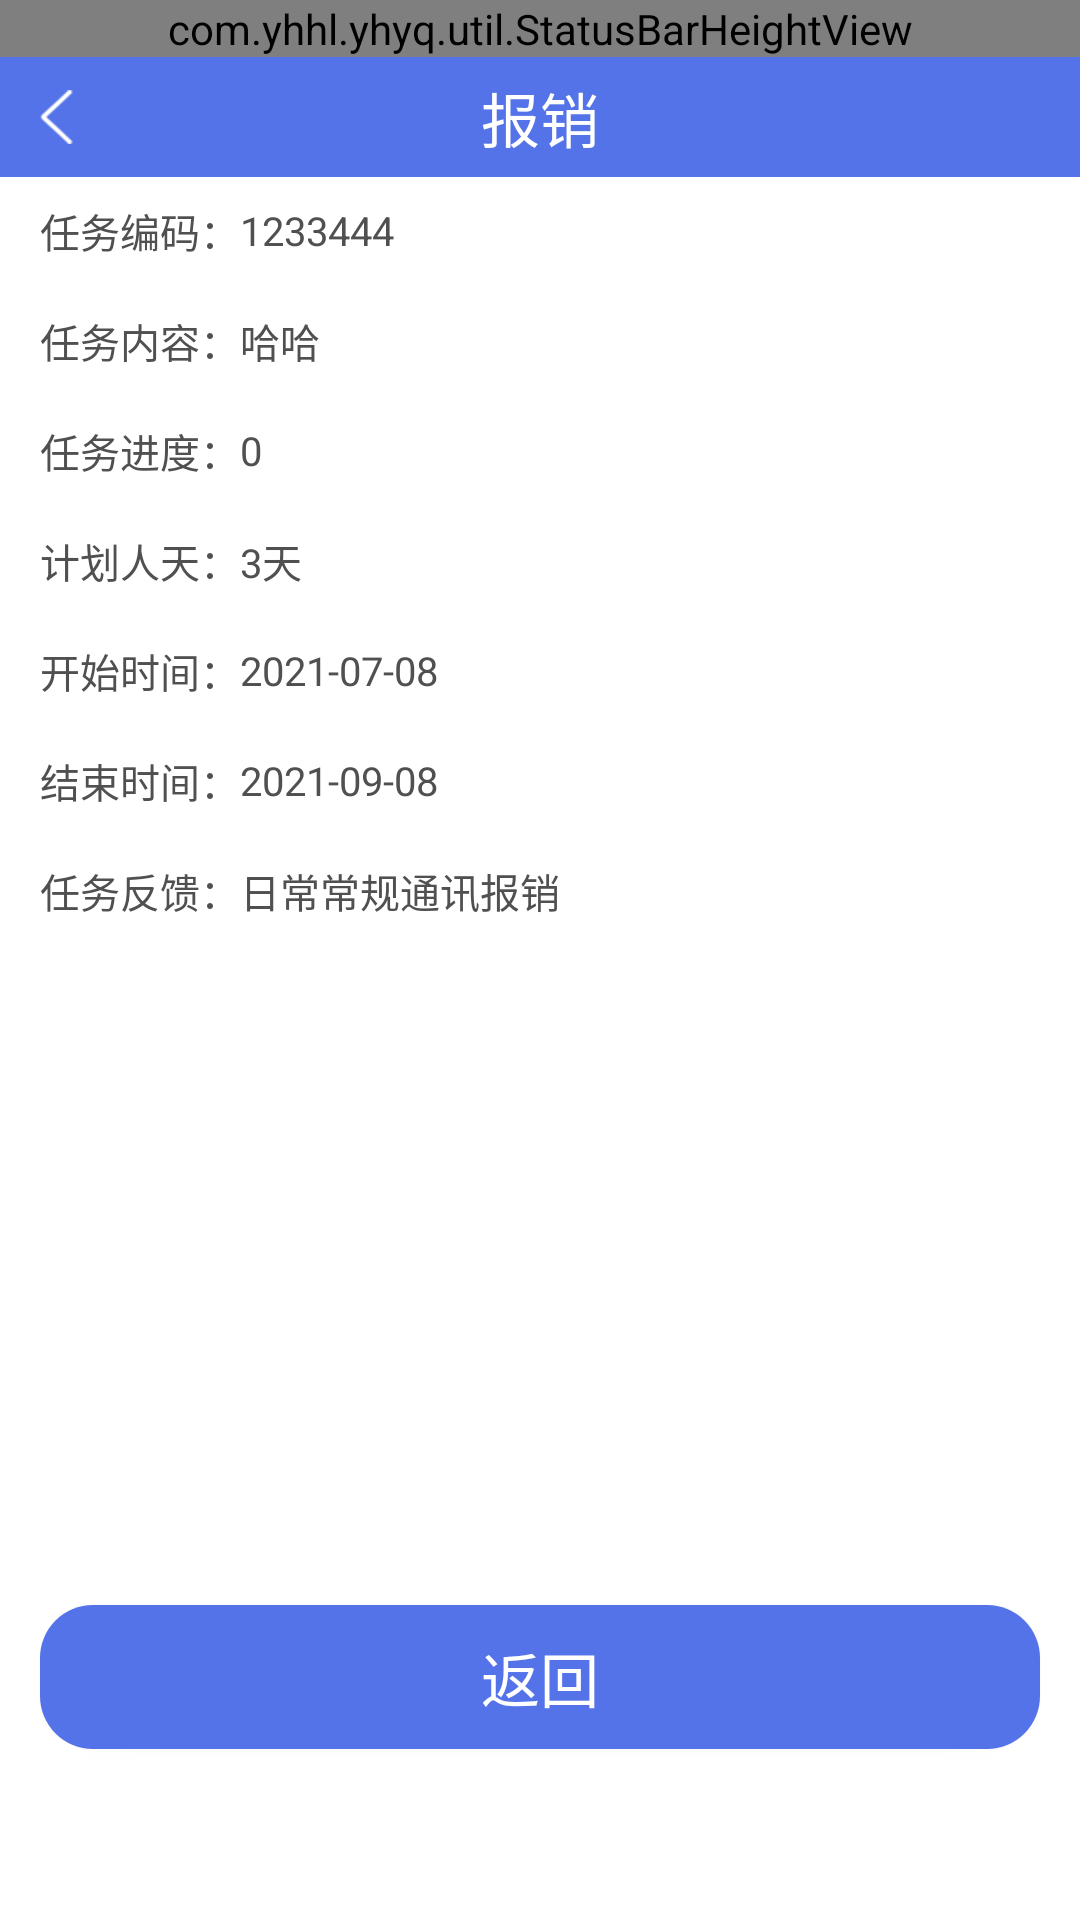

Layout XML and referenced resources for this Android screen:
<!-- AndroidManifest.xml: application theme Theme.YHYQ -->
<!-- res/layout/activity_task_detail.xml -->
<?xml version="1.0" encoding="utf-8"?>
<androidx.constraintlayout.widget.ConstraintLayout xmlns:android="http://schemas.android.com/apk/res/android"
    xmlns:app="http://schemas.android.com/apk/res-auto"
    xmlns:tools="http://schemas.android.com/tools"
    android:layout_width="match_parent"
    android:layout_height="match_parent"
    tools:context=".workbench.task.activity.TaskDetailActivity">

    <com.yhhl.yhyq.util.StatusBarHeightView
        android:id="@+id/start"
        app:layout_constraintStart_toStartOf="parent"
        app:layout_constraintTop_toTopOf="parent"
        app:use_type="use_padding_top"
        android:layout_width="match_parent"
        android:layout_height="wrap_content"
        tools:ignore="MissingConstraints" />

    <include layout="@layout/title_layout"
        app:layout_constraintTop_toBottomOf="@+id/start"
        android:id="@+id/title_in"/>
    <LinearLayout
        android:id="@+id/linear1"
        app:layout_constraintTop_toBottomOf="@+id/title_in"
        android:orientation="horizontal"
        android:gravity="center_vertical"
        android:background="@color/white"
        android:layout_width="match_parent"
        android:layout_height="@dimen/dp_40"
        tools:ignore="MissingConstraints">
        <TextView
            android:text="任务编码："
            android:layout_marginLeft="@dimen/dp_15"
            android:textSize="@dimen/textSize15"
            android:textColor="@color/color_50"
            android:layout_width="wrap_content"
            android:layout_height="wrap_content"/>
        <TextView
            android:id="@+id/task_coding"
            android:text="1233444"
            android:textSize="@dimen/textSize15"
            android:textColor="@color/color_50"
            android:layout_width="wrap_content"
            android:layout_height="wrap_content"/>
    </LinearLayout>

    <LinearLayout
        android:layout_marginTop="@dimen/dp_1"
        android:id="@+id/linear2"
        app:layout_constraintTop_toBottomOf="@+id/linear1"
        android:orientation="horizontal"
        android:gravity="center_vertical"
        android:background="@color/white"
        android:layout_width="match_parent"
        android:layout_height="@dimen/dp_40"
        tools:ignore="MissingConstraints">
        <TextView
            android:text="任务内容："
            android:layout_marginLeft="@dimen/dp_15"
            android:textSize="@dimen/textSize15"
            android:textColor="@color/color_50"
            android:layout_width="wrap_content"
            android:layout_height="wrap_content"/>
        <TextView
            android:id="@+id/task_content"
            android:text="哈哈"
            android:textSize="@dimen/textSize15"
            android:textColor="@color/color_50"
            android:layout_width="wrap_content"
            android:layout_height="wrap_content"/>
    </LinearLayout>

    <LinearLayout
        android:layout_marginTop="@dimen/dp_1"
        android:id="@+id/linear3"
        android:gravity="center_vertical"
        android:background="@color/white"
        app:layout_constraintTop_toBottomOf="@+id/linear2"
        android:orientation="horizontal"
        android:layout_width="match_parent"
        android:layout_height="@dimen/dp_40"
        tools:ignore="MissingConstraints">
        <TextView
            android:layout_marginLeft="@dimen/dp_15"
            android:text="任务进度："
            android:textSize="@dimen/textSize15"
            android:textColor="@color/color_50"
            android:layout_width="wrap_content"
            android:layout_height="wrap_content"/>
        <TextView
            android:id="@+id/task_progress"
            android:text="0"
            android:textSize="@dimen/textSize15"
            android:textColor="@color/color_50"
            android:layout_width="wrap_content"
            android:layout_height="wrap_content"/>
    </LinearLayout>

    <LinearLayout
        android:id="@+id/linear4"
        android:layout_marginTop="@dimen/dp_1"
        app:layout_constraintTop_toBottomOf="@+id/linear3"
        android:gravity="center_vertical"
        android:background="@color/white"
        android:orientation="horizontal"
        android:layout_width="match_parent"
        android:layout_height="@dimen/dp_40"
        tools:ignore="MissingConstraints">
        <TextView
            android:layout_marginLeft="@dimen/dp_15"
            android:text="计划人天："
            android:textSize="@dimen/textSize15"
            android:textColor="@color/color_50"
            android:layout_width="wrap_content"
            android:layout_height="wrap_content"/>
        <TextView
            android:id="@+id/plan_day"
            android:text="3天"
            android:textSize="@dimen/textSize15"
            android:textColor="@color/color_50"
            android:layout_width="wrap_content"
            android:layout_height="wrap_content"/>
    </LinearLayout>

    <LinearLayout
        android:id="@+id/linear5"
        android:gravity="center_vertical"
        android:background="@color/white"
        app:layout_constraintTop_toBottomOf="@+id/linear4"
        android:layout_marginTop="@dimen/dp_1"
        android:layout_marginBottom="@dimen/dp_16"
        android:orientation="horizontal"
        android:layout_width="match_parent"
        android:layout_height="@dimen/dp_40"
        tools:ignore="MissingConstraints">
        <TextView
            android:layout_marginLeft="@dimen/dp_15"
            android:text="开始时间："
            android:textSize="@dimen/textSize15"
            android:textColor="@color/color_50"
            android:layout_width="wrap_content"
            android:layout_height="wrap_content"/>
        <TextView
            android:id="@+id/start_time"
            android:text="2021-07-08"
            android:textSize="@dimen/textSize15"
            android:textColor="@color/color_50"
            android:layout_width="wrap_content"
            android:layout_height="wrap_content"/>
    </LinearLayout>

    <LinearLayout
        android:id="@+id/linear6"
        android:gravity="center_vertical"
        android:background="@color/white"
        app:layout_constraintTop_toBottomOf="@+id/linear5"
        android:layout_marginTop="@dimen/dp_1"
        android:layout_marginBottom="@dimen/dp_16"
        android:orientation="horizontal"
        android:layout_width="match_parent"
        android:layout_height="@dimen/dp_40"
        tools:ignore="MissingConstraints">
        <TextView
            android:layout_marginLeft="@dimen/dp_15"
            android:text="结束时间："
            android:textSize="@dimen/textSize15"
            android:textColor="@color/color_50"
            android:layout_width="wrap_content"
            android:layout_height="wrap_content"/>
        <TextView
            android:id="@+id/end_time"
            android:text="2021-09-08"
            android:textSize="@dimen/textSize15"
            android:textColor="@color/color_50"
            android:layout_width="wrap_content"
            android:layout_height="wrap_content"/>
    </LinearLayout>

    <LinearLayout
        android:id="@+id/linear7"
        android:gravity="center_vertical"
        android:background="@color/white"
        app:layout_constraintTop_toBottomOf="@+id/linear6"
        android:layout_marginTop="@dimen/dp_1"
        android:layout_marginBottom="@dimen/dp_16"
        android:orientation="horizontal"
        android:layout_width="match_parent"
        android:layout_height="@dimen/dp_40"
        tools:ignore="MissingConstraints">
        <TextView
            android:layout_marginLeft="@dimen/dp_15"
            android:text="任务反馈："
            android:textSize="@dimen/textSize15"
            android:textColor="@color/color_50"
            android:layout_width="wrap_content"
            android:layout_height="wrap_content"/>
        <TextView
            android:id="@+id/feedback"
            android:text="日常常规通讯报销"
            android:textSize="@dimen/textSize15"
            android:textColor="@color/color_50"
            android:layout_width="wrap_content"
            android:layout_height="wrap_content"/>
    </LinearLayout>

    <Button
        android:id="@+id/back_btn"
        app:layout_constraintBottom_toBottomOf="parent"
        android:textColor="@color/white"
        android:textSize="@dimen/sp_22"
        android:text="返回"
        android:layout_marginBottom="@dimen/dp_64"
        android:background="@drawable/shape_login_btn"
        android:layout_marginLeft="@dimen/dp_15"
        android:layout_marginRight="@dimen/dp_15"
        android:layout_width="match_parent"
        android:layout_height="wrap_content"
        tools:ignore="MissingConstraints" />
</androidx.constraintlayout.widget.ConstraintLayout>
<!-- res/layout/title_layout.xml (included above) -->
<?xml version="1.0" encoding="utf-8"?>
<androidx.constraintlayout.widget.ConstraintLayout xmlns:android="http://schemas.android.com/apk/res/android"
    xmlns:tools="http://schemas.android.com/tools"
    android:layout_width="match_parent"
    android:layout_height="wrap_content"
    xmlns:app="http://schemas.android.com/apk/res-auto">

    <com.yhhl.yhyq.util.StatusBarHeightView
        android:background="@color/color_5473E8"
        android:id="@+id/start"
        app:use_type="use_padding_top"
        android:layout_width="match_parent"
        android:layout_height="wrap_content"
        tools:ignore="MissingConstraints" />

    <RelativeLayout
        android:background="@color/color_5473E8"
        app:layout_constraintTop_toBottomOf="@+id/start"
        android:layout_width="match_parent"
        android:layout_height="@dimen/dp_45"
        tools:ignore="MissingConstraints">
        <ImageView
            android:id="@+id/back"
            android:layout_centerVertical="true"
            android:layout_marginLeft="@dimen/dp_15"
            android:src="@mipmap/back_image"
            android:layout_width="wrap_content"
            android:layout_height="wrap_content"/>
        <TextView
            android:id="@+id/title"
            android:textSize="@dimen/sp_22"
            android:textColor="@color/white"
            android:layout_centerHorizontal="true"
            android:layout_centerVertical="true"
            android:text="报销"
            android:layout_width="wrap_content"
            android:layout_height="wrap_content"/>

        <ImageView
            android:id="@+id/right_icon"
            android:visibility="gone"
            android:layout_centerVertical="true"
            android:layout_marginRight="@dimen/dp_15"
            android:layout_alignParentRight="true"
            android:src="@mipmap/add_image"
            android:layout_width="wrap_content"
            android:layout_height="wrap_content" />
    </RelativeLayout>

</androidx.constraintlayout.widget.ConstraintLayout>
<!-- resources referenced by this layout -->
<resources>
  <color name="color_50">#505050</color>
  <color name="color_5473E8">#5473E8</color>
  <color name="white">#FFFFFFFF</color>
  <dimen name="dp_1">2.8444dp</dimen>
  <dimen name="dp_15">42.6667dp</dimen>
  <dimen name="dp_16">45.5111dp</dimen>
  <dimen name="dp_40">113.7778dp</dimen>
  <dimen name="dp_45">128.0000dp</dimen>
  <dimen name="dp_64">182.0444dp</dimen>
  <dimen name="sp_22">62.5778sp</dimen>
  <dimen name="textSize15">@dimen/sp_15</dimen>
  <!-- drawable shape_login_btn (drawable) -->
  <?xml version="1.0" encoding="utf-8"?>
  <shape xmlns:android="http://schemas.android.com/apk/res/android"
      android:shape="rectangle">
  
      <corners android:radius="@dimen/dp_20"></corners>
      <solid android:color="@color/color_5473E8"></solid>
  </shape>
  <!-- mipmap add_image: png bitmap (mipmap-hdpi, 328 bytes) -->
  <!-- mipmap back_image: png bitmap (mipmap-hdpi, 537 bytes) -->
  <style name="Theme.YHYQ" parent="Theme.MaterialComponents.Light.NoActionBar">
          
          <item name="colorPrimary">@color/color_5473E8</item>
  
          <item name="colorPrimaryVariant">@color/color_5473E8</item>
          <item name="colorOnPrimary">@color/white</item>
          
          <item name="colorSecondary">@color/teal_200</item>
          <item name="colorSecondaryVariant">@color/teal_700</item>
          <item name="colorOnSecondary">@color/black</item>
          
          <item name="android:statusBarColor" tools:targetApi="l">?attr/colorPrimaryVariant</item>
          
      </style>
  <dimen name="sp_15">42.6667sp</dimen>
  <dimen name="dp_20">56.8889dp</dimen>
  <color name="teal_200">#FF03DAC5</color>
  <color name="teal_700">#FF018786</color>
  <color name="black">#FF000000</color>
</resources>
